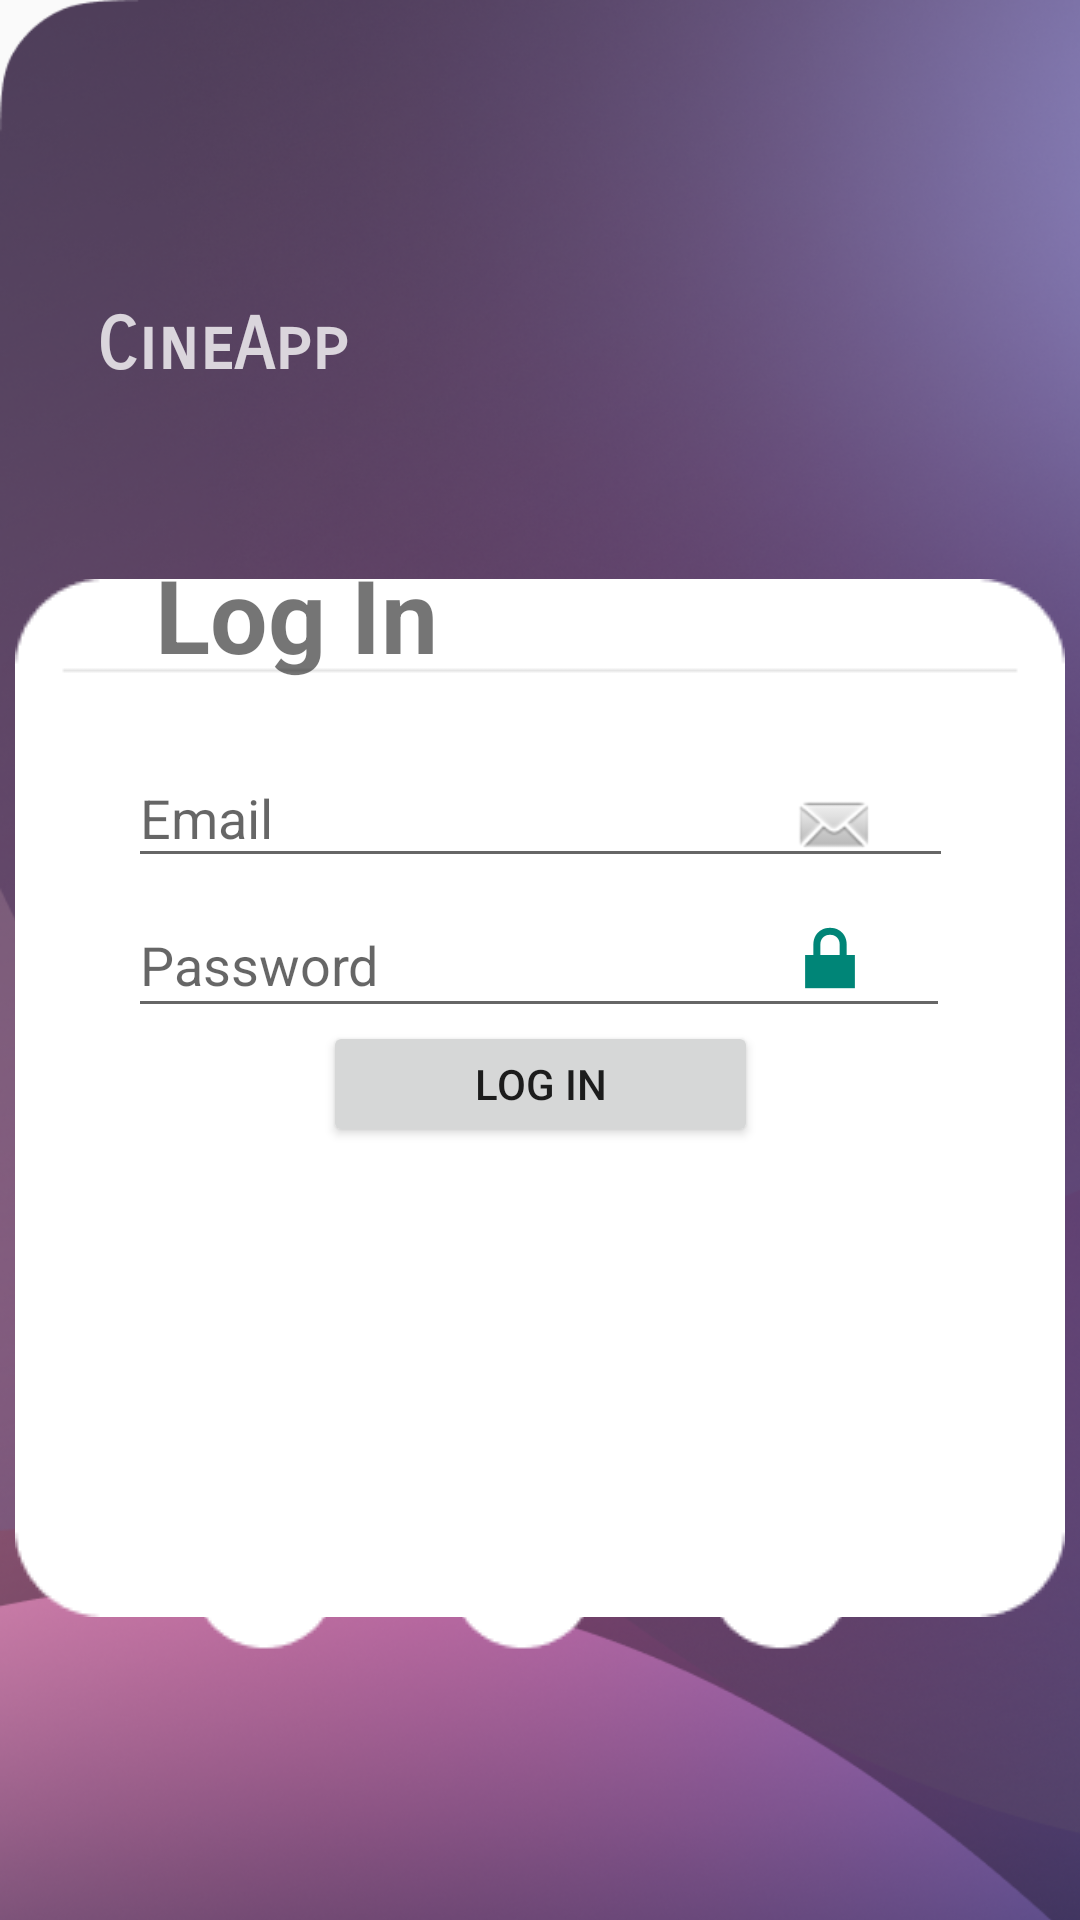

The Android layout XML behind this screen, and the referenced resources:
<!-- AndroidManifest.xml: application theme Theme.AppCompat.Light.NoActionBar -->
<!-- res/layout/login.xml -->
<?xml version="1.0" encoding="utf-8"?>
<androidx.constraintlayout.widget.ConstraintLayout xmlns:android="http://schemas.android.com/apk/res/android"
    xmlns:app="http://schemas.android.com/apk/res-auto"
    xmlns:tools="http://schemas.android.com/tools"
    android:layout_width="match_parent"
    android:layout_height="match_parent">

    <ImageView
        android:id="@+id/imageView3"
        android:layout_width="466dp"
        android:layout_height="958dp"
        android:scaleType="fitXY"
        app:srcCompat="@drawable/p2"
        tools:ignore="MissingConstraints"
        tools:layout_editor_absoluteX="-37dp"
        tools:layout_editor_absoluteY="-54dp" />

    <ImageView
        android:id="@+id/imageView17"
        android:layout_width="wrap_content"
        android:layout_height="wrap_content"
        app:layout_constraintBottom_toBottomOf="parent"
        app:layout_constraintEnd_toEndOf="parent"
        app:layout_constraintHorizontal_bias="0.443"
        app:layout_constraintStart_toStartOf="parent"
        app:layout_constraintTop_toTopOf="parent"
        app:layout_constraintVertical_bias="0.87"
        app:srcCompat="@drawable/google" />

    <ImageView
        android:id="@+id/imageView16"
        android:layout_width="80dp"
        android:layout_height="73dp"
        app:layout_constraintBottom_toBottomOf="parent"
        app:layout_constraintEnd_toEndOf="parent"
        app:layout_constraintHorizontal_bias="0.115"
        app:layout_constraintStart_toStartOf="parent"
        app:layout_constraintTop_toTopOf="parent"
        app:layout_constraintVertical_bias="0.068"
        app:srcCompat="@drawable/film" />

    <TextView
        android:id="@+id/textView7"
        android:layout_width="wrap_content"
        android:layout_height="wrap_content"
        android:fontFamily="sans-serif-smallcaps"
        android:text="CineApp"
        android:textAllCaps="false"
        android:textColor="#C7FFFFFF"
        android:textColorLink="#F8F8F8"
        android:textSize="24sp"
        android:textStyle="bold"
        app:layout_constraintBottom_toBottomOf="parent"
        app:layout_constraintEnd_toEndOf="parent"
        app:layout_constraintHorizontal_bias="0.116"
        app:layout_constraintStart_toStartOf="parent"
        app:layout_constraintTop_toTopOf="parent"
        app:layout_constraintVertical_bias="0.165" />

    <ImageView
        android:id="@+id/imageView6"
        android:layout_width="wrap_content"
        android:layout_height="wrap_content"
        android:layout_marginTop="183dp"
        app:layout_constraintBottom_toBottomOf="parent"
        app:layout_constraintEnd_toEndOf="parent"
        app:layout_constraintHorizontal_bias="0.488"
        app:layout_constraintStart_toStartOf="parent"
        app:layout_constraintTop_toTopOf="parent"
        app:layout_constraintVertical_bias="0.09"
        app:srcCompat="@drawable/h" />

    <TextView
        android:id="@+id/textView6"
        android:layout_width="130dp"
        android:layout_height="45dp"
        android:fontFamily="sans-serif"
        android:text="Log In"
        android:textSize="34sp"
        android:textStyle="bold"
        app:layout_constraintBottom_toBottomOf="parent"
        app:layout_constraintEnd_toEndOf="parent"
        app:layout_constraintHorizontal_bias="0.224"
        app:layout_constraintStart_toStartOf="parent"
        app:layout_constraintTop_toTopOf="parent"
        app:layout_constraintVertical_bias="0.306" />

    <EditText
        android:id="@+id/editTextTextEmailAddress2"
        android:layout_width="275dp"
        android:layout_height="43dp"
        android:ems="10"
        android:hint="Email"
        android:inputType="textEmailAddress"
        app:layout_constraintBottom_toBottomOf="parent"
        app:layout_constraintEnd_toEndOf="parent"
        app:layout_constraintStart_toStartOf="parent"
        app:layout_constraintTop_toTopOf="parent"
        app:layout_constraintVertical_bias="0.418" />

    <EditText
        android:id="@+id/editTextTextPassword2"
        android:layout_width="274dp"
        android:layout_height="45dp"
        android:ems="10"
        android:hint="Password"
        android:inputType="textPassword"
        app:layout_constraintBottom_toBottomOf="parent"
        app:layout_constraintEnd_toEndOf="parent"
        app:layout_constraintHorizontal_bias="0.495"
        app:layout_constraintStart_toStartOf="parent"
        app:layout_constraintTop_toTopOf="parent" />

    <ImageView
        android:id="@+id/imageView12"
        android:layout_width="wrap_content"
        android:layout_height="wrap_content"
        app:layout_constraintBottom_toBottomOf="parent"
        app:layout_constraintEnd_toEndOf="parent"
        app:layout_constraintHorizontal_bias="0.798"
        app:layout_constraintStart_toStartOf="parent"
        app:layout_constraintTop_toTopOf="parent"
        app:layout_constraintVertical_bias="0.427"
        app:srcCompat="@android:drawable/sym_action_email" />

    <ImageView
        android:id="@+id/imageView13"
        android:layout_width="wrap_content"
        android:layout_height="wrap_content"
        app:layout_constraintBottom_toBottomOf="parent"
        app:layout_constraintEnd_toEndOf="parent"
        app:layout_constraintHorizontal_bias="0.795"
        app:layout_constraintStart_toStartOf="parent"
        app:layout_constraintTop_toTopOf="parent"
        app:layout_constraintVertical_bias="0.499"
        app:srcCompat="@android:drawable/ic_lock_lock" />

    <Button
        android:id="@+id/button5"
        android:layout_width="145dp"
        android:layout_height="42dp"
        android:text="Log In"
        app:layout_constraintBottom_toBottomOf="parent"
        app:layout_constraintEnd_toEndOf="parent"
        app:layout_constraintStart_toStartOf="parent"
        app:layout_constraintTop_toTopOf="parent"
        app:layout_constraintVertical_bias="0.569" />

</androidx.constraintlayout.widget.ConstraintLayout>
<!-- resources referenced by this layout -->
<resources>
  <!-- drawable google: png bitmap (drawable, 5344 bytes) -->
  <!-- drawable h: png bitmap (drawable, 2089 bytes) -->
  <!-- drawable p2: png bitmap (drawable, 950883 bytes) -->
</resources>
